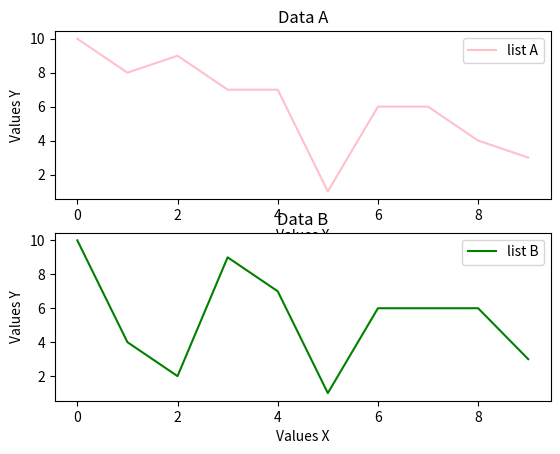

Recreate this plot in Python.

"""
[redacted]
@about Working with matplotlib
"""

# system
#import sys

# Plot
import matplotlib.pyplot as plt

# Mathematical operations & structures
import numpy as np

"""
------------
| x ---  y |
|----------|
| 1  |  10 |
| 2  |   8 |
| 3  |   9 |
| 4  |   7 |
| 5  |   7 |
| 6  |   1 |
| 7  |   6 |
| 8  |   6 |
| 9  |   4 |
| 10 |   3 |
------------
"""

def codeA():
    #try catch
    try:
        # Data to axis Y
        data = [10,8,9,7,7,1,6,6,4,3]

        # Create figure
        fig = plt.figure()

        # Generate data to axis X
        dataX = np.arange( len(data) )

        # Plot data in the charts
        plt.plot(dataX,data)

        #Show the plot
        plt.show()
    except KeyboardInterrupt:
        print("Exit ... ok!!!")
        #sys.exit()

def codeB():
    #try catch
    try:
        # Data to axis Y
        dataA = [10,8,9,7,7,1,6,6,4,3]
        dataB = [10,4,2,9,7,1,6,6,6,3]

        # Create figure
        fig = plt.figure()

        # Generate data to axis X
        dataXa = np.arange( len(dataA) )

        dataXb = np.arange( len(dataB) )

        # Plot data in the charts
        plt.plot(dataXa,dataA,label="blue")
        plt.plot(dataXb,dataB,label="naranja")

        #Show the plot
        plt.legend()
        plt.show()
    except KeyboardInterrupt:
        print("Exit ... ok!!!")
        #sys.exit()

def codeC():
    #try catch
    try:
        # Data to axis Y
        dataA = [10,8,9,7,7,1,6,6,4,3]
        dataB = [10,4,2,9,7,1,6,6,6,3]

        # Create figure
        fig, (ax1,ax2) = plt.subplots(2)

        # Generate data to axis X
        dataXa = np.arange( len(dataA) )

        dataXb = np.arange( len(dataB) )

        # Plot data in the charts
        ax1.set_title("Data A")
        ax1.plot(dataXa,dataA,label = "list A", color="pink")
        ax1.legend()
        ax1.set_xlabel("Values X")
        ax1.set_ylabel("Values Y")

        ax2.set_title("Data B")
        ax2.plot(dataXb,dataB,label = "list B", color ="green")
        ax2.legend()
        ax2.set_xlabel("Values X")
        ax2.set_ylabel("Values Y")


        #Show the plot
        plt.legend()
        plt.show()

    except KeyboardInterrupt:
        print("Exit ... ok!!!")
        #sys.exit()

def main():
    codeC()

if __name__ == "__main__":
    """
    Function to execute the main
    """
    main()
